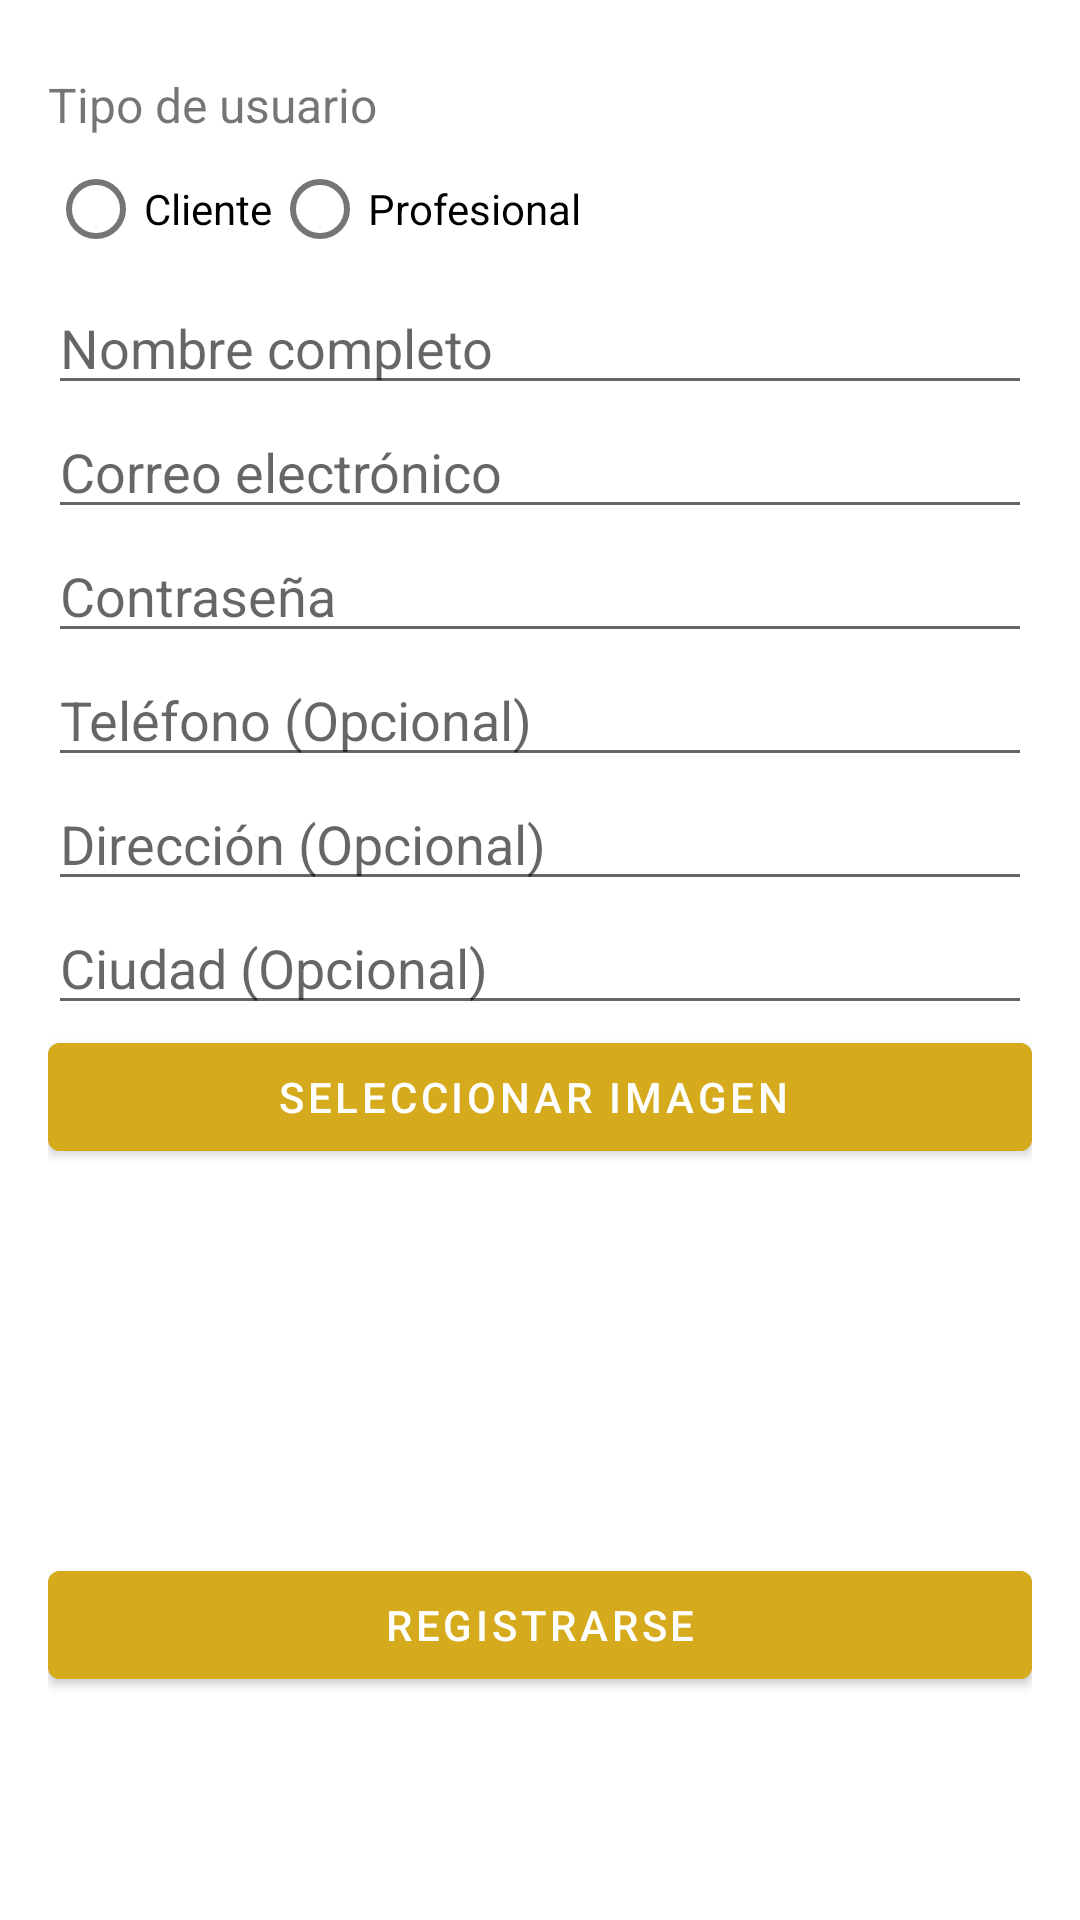

Android layout source for this screen:
<!-- AndroidManifest.xml: application theme Theme.Tusservi -->
<!-- res/layout/activity_registro.xml -->
<?xml version="1.0" encoding="utf-8"?>
<ScrollView xmlns:android="http://schemas.android.com/apk/res/android"
    android:id="@+id/scrollView"
    android:layout_width="match_parent"
    android:layout_height="match_parent">

    <LinearLayout
        android:orientation="vertical"
        android:padding="16dp"
        android:layout_width="match_parent"
        android:layout_height="wrap_content">

        
        <TextView
            android:layout_width="wrap_content"
            android:layout_height="wrap_content"
            android:text="Tipo de usuario"
            android:textSize="16sp"
            android:paddingTop="8dp"/>

        <RadioGroup
            android:id="@+id/radioGroupTipo"
            android:orientation="horizontal"
            android:layout_width="match_parent"
            android:layout_height="wrap_content">

            <RadioButton
                android:id="@+id/radioCliente"
                android:layout_width="wrap_content"
                android:layout_height="wrap_content"
                android:text="Cliente" />

            <RadioButton
                android:id="@+id/radioProfesional"
                android:layout_width="wrap_content"
                android:layout_height="wrap_content"
                android:text="Profesional" />
        </RadioGroup>

        
        <EditText
            android:id="@+id/etNombre"
            android:layout_width="match_parent"
            android:layout_height="wrap_content"
            android:hint="Nombre completo"
            android:inputType="textPersonName" />

        <EditText
            android:id="@+id/etEmail"
            android:layout_width="match_parent"
            android:layout_height="wrap_content"
            android:hint="Correo electrónico"
            android:inputType="textEmailAddress" />

        <EditText
            android:id="@+id/etPassword"
            android:layout_width="match_parent"
            android:layout_height="wrap_content"
            android:hint="Contraseña"
            android:inputType="textPassword" />

        <EditText
            android:id="@+id/etTelefono"
            android:layout_width="match_parent"
            android:layout_height="wrap_content"
            android:hint="Teléfono (Opcional)"
            android:inputType="phone" />

        <EditText
            android:id="@+id/etDireccion"
            android:layout_width="match_parent"
            android:layout_height="wrap_content"
            android:hint="Dirección (Opcional)"
            android:inputType="textPostalAddress" />

        <EditText
            android:id="@+id/etCiudad"
            android:layout_width="match_parent"
            android:layout_height="wrap_content"
            android:hint="Ciudad (Opcional)"
            android:inputType="text" />

        
        <Button
            android:id="@+id/btnSeleccionarImagen"
            android:layout_width="match_parent"
            android:layout_height="wrap_content"
            android:text="Seleccionar imagen "
            android:backgroundTint="@color/AmarilloAPP"
            android:textColor="@color/white"/>

        <ImageView
            android:id="@+id/imgPerfil"
            android:layout_width="100dp"
            android:layout_height="100dp"
            android:layout_gravity="center_horizontal"
            android:layout_marginBottom="12dp"
            android:scaleType="centerCrop"
            android:src="@drawable/ic_profile_black_24dp" />

        
        <LinearLayout
            android:id="@+id/layoutProfesional"
            android:layout_width="match_parent"
            android:layout_height="wrap_content"
            android:orientation="vertical"
            android:visibility="gone"
            android:paddingTop="8dp">

            <EditText
                android:id="@+id/etCategoria"
                android:layout_width="match_parent"
                android:layout_height="wrap_content"
                android:hint="Categoría (Ej: Fontanero)"
                android:inputType="text" />

            <EditText
                android:id="@+id/etExperiencia"
                android:layout_width="match_parent"
                android:layout_height="wrap_content"
                android:hint="Años de experiencia"
                android:inputType="number" />

        </LinearLayout>

        <Button
            android:id="@+id/btnRegistrarse"
            android:layout_width="match_parent"
            android:layout_height="wrap_content"
            android:text="Registrarse"
            android:layout_marginTop="16dp"
            android:backgroundTint="@color/AmarilloAPP"
            android:textColor="@color/white"/>
    </LinearLayout>
</ScrollView>
<!-- resources referenced by this layout -->
<resources>
  <color name="AmarilloAPP">#D5AA1C</color>
  <color name="white">#FFFFFFFF</color>
  <style name="Theme.Tusservi" parent="Theme.MaterialComponents.DayNight.DarkActionBar">
          
          <item name="colorPrimary">@color/purple_500</item>
          <item name="colorPrimaryVariant">@color/purple_700</item>
          <item name="colorOnPrimary">@color/white</item>
          
          <item name="colorSecondary">@color/teal_200</item>
          <item name="colorSecondaryVariant">@color/teal_700</item>
          <item name="colorOnSecondary">@color/black</item>
          
          <item name="android:statusBarColor">?attr/colorPrimaryVariant</item>
          
      </style>
  <color name="purple_500">#FF6200EE</color>
  <color name="purple_700">#FF3700B3</color>
  <color name="teal_200">#FF03DAC5</color>
  <color name="teal_700">#FF018786</color>
  <color name="black">#FF000000</color>
</resources>
